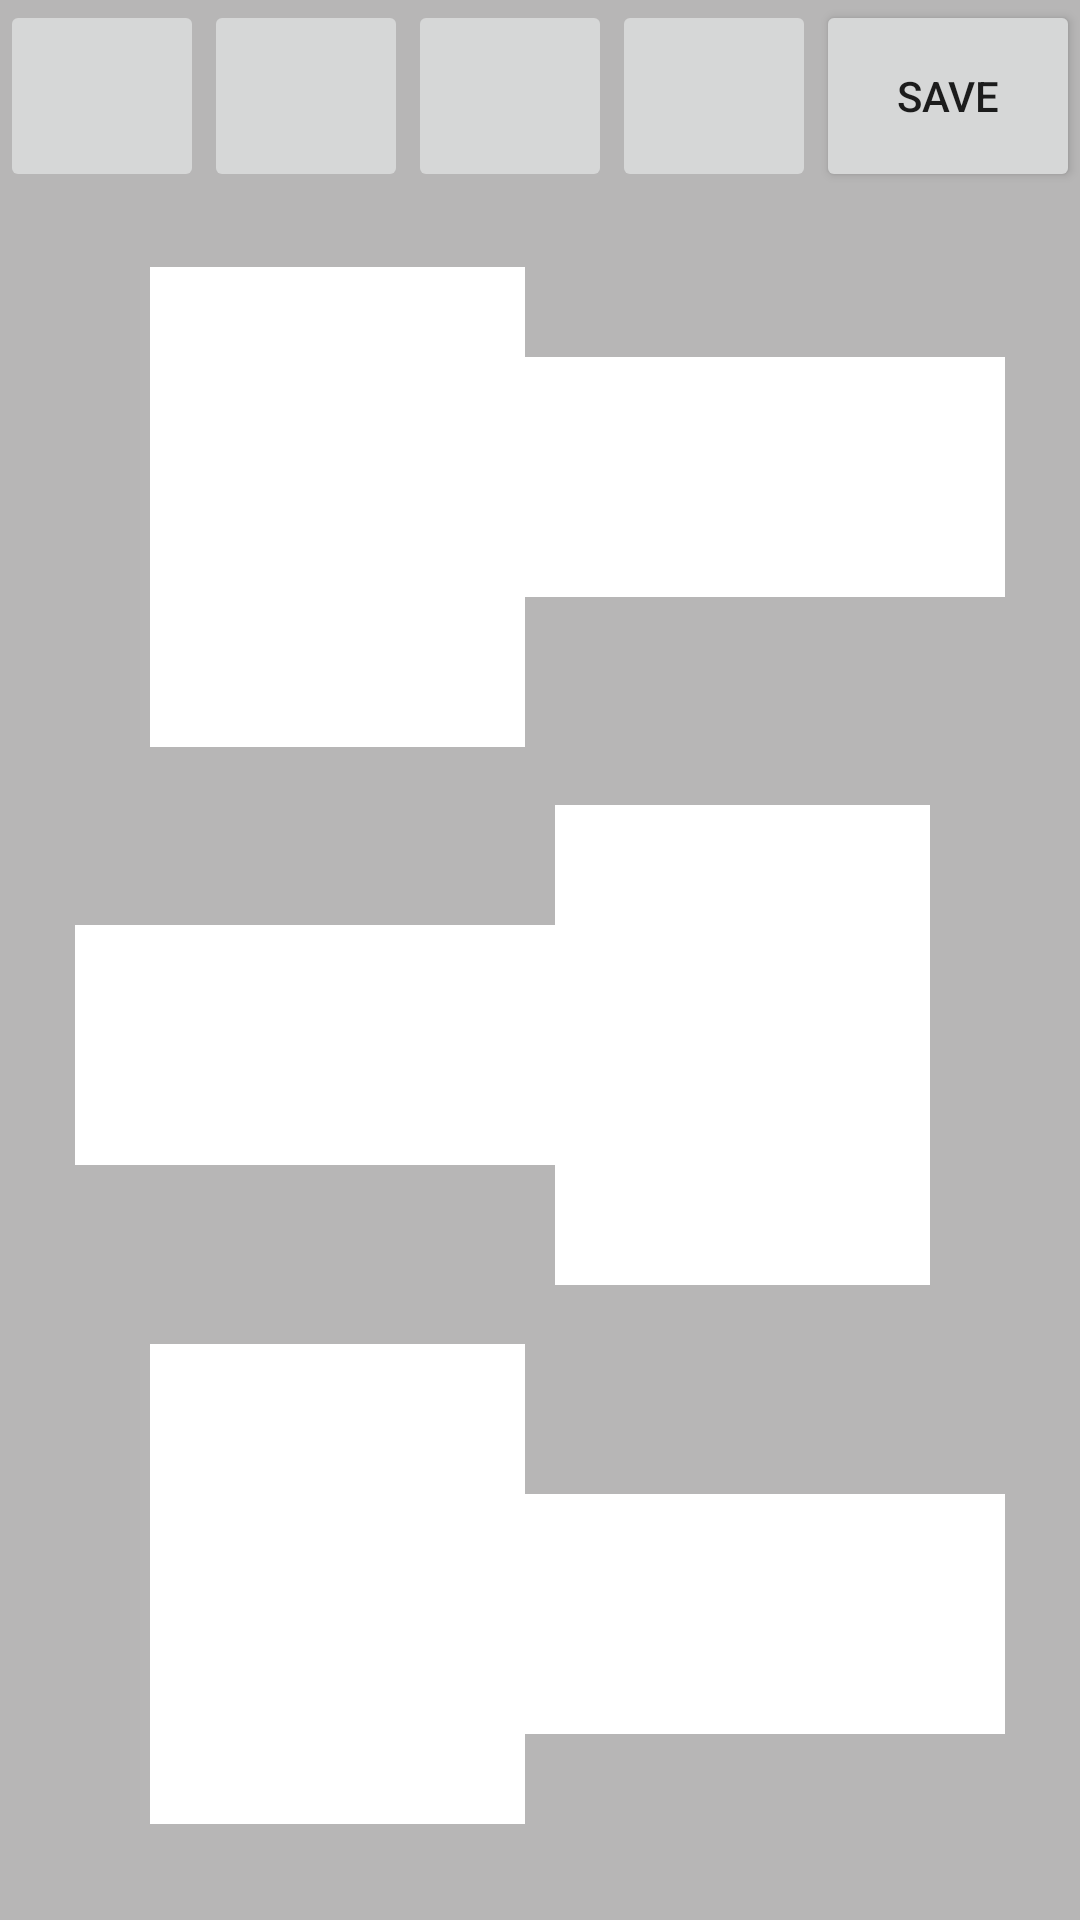

Android layout source for this screen:
<!-- AndroidManifest.xml: application theme AppTheme -->
<!-- res/layout/activity_make8.xml -->
<?xml version="1.0" encoding="utf-8"?>
<RelativeLayout xmlns:android="http://schemas.android.com/apk/res/android"
    xmlns:tools="http://schemas.android.com/tools"
    android:layout_width="match_parent"
    android:layout_height="match_parent"
    android:paddingBottom="@dimen/activity_vertical_margin"
    android:paddingLeft="@dimen/activity_horizontal_margin"
    android:paddingRight="@dimen/activity_horizontal_margin"
    android:paddingTop="@dimen/activity_vertical_margin"
    tools:context="com.example.lit.original.Make8Activity"
    android:background="#b7b6b6"
    android:id="@+id/RelativeLayout">

    <LinearLayout
        android:orientation="vertical"
        android:layout_width="match_parent"
        android:layout_height="match_parent" >

        <LinearLayout
            android:orientation="horizontal"
            android:layout_width="match_parent"
            android:layout_height="0dp"
            android:layout_weight="1" >

            <ImageButton
                android:layout_width="match_parent"
                android:layout_height="match_parent"
                android:id="@+id/imageButton28"
                android:layout_weight="1"
                android:layout_margin="0dp"
                android:onClick="background" />

            <ImageButton
                android:layout_width="match_parent"
                android:layout_height="match_parent"
                android:id="@+id/imageButton29"
                android:layout_weight="1"
                android:layout_margin="0dp"
                android:onClick="rotate" />

            <ImageButton
                android:layout_width="match_parent"
                android:layout_height="match_parent"
                android:id="@+id/imageButton30"
                android:layout_weight="1"
                android:layout_margin="0dp"
                android:onClick="pin" />

            <ImageButton
                android:layout_width="match_parent"
                android:layout_height="match_parent"
                android:id="@+id/imageButton31"
                android:layout_weight="1"
                android:layout_margin="0dp" />

            <Button
                android:layout_width="wrap_content"
                android:layout_height="match_parent"
                android:text="save"
                android:id="@+id/button41"
                android:onClick="save"
                android:layout_margin="0dp" />
        </LinearLayout>

        <FrameLayout
            android:layout_width="match_parent"
            android:layout_height="0dp"
            android:id="@+id/frameLayout"
            android:layout_weight="9" >

            <ImageView
                android:layout_width="125dp"
                android:layout_height="160dp"
                android:id="@+id/imageView1"
                android:layout_gravity="left|top"
                android:background="#ffffff"
                android:layout_marginLeft="50dp"
                android:layout_marginTop="25dp" />

            <EditText
                android:layout_width="160dp"
                android:layout_height="80dp"
                android:id="@+id/editText1"
                android:layout_gravity="right|top"
                android:layout_marginRight="25dp"
                android:background="#ffffff"
                android:layout_marginTop="55dp" />

            <EditText
                android:layout_width="160dp"
                android:layout_height="80dp"
                android:id="@+id/editText2"
                android:layout_gravity="left|center_vertical"
                android:layout_marginLeft="25dp"
                android:background="#ffffff"
                android:layout_marginBottom="3.5dp" />

            <ImageView
                android:layout_width="125dp"
                android:layout_height="160dp"
                android:id="@+id/imageView2"
                android:layout_gravity="right|center_vertical"
                android:background="#ffffff"
                android:layout_marginRight="50dp"
                android:layout_marginBottom="3.5dp" />

            <ImageView
                android:layout_width="125dp"
                android:layout_height="160dp"
                android:id="@+id/imageView3"
                android:layout_gravity="left|bottom"
                android:background="#ffffff"
                android:layout_marginLeft="50dp"
                android:layout_marginBottom="32dp" />

            <EditText
                android:layout_width="160dp"
                android:layout_height="80dp"
                android:id="@+id/editText3"
                android:layout_gravity="right|bottom"
                android:layout_marginRight="25dp"
                android:background="#ffffff"
                android:layout_marginBottom="62dp" />

            <LinearLayout
                android:orientation="horizontal"
                android:layout_width="250dp"
                android:layout_height="80dp"
                android:layout_gravity="center_horizontal|bottom"
                android:id="@+id/angleLinearLayout"
                android:baselineAligned="false"
                android:background="@drawable/rectangleblackallradius10"
                android:layout_marginBottom="25dp"
                android:visibility="gone">

                <LinearLayout
                    android:orientation="horizontal"
                    android:layout_width="match_parent"
                    android:layout_height="match_parent"
                    android:layout_margin="5dp"
                    android:id="@+id/angleLinearLayoutIn"
                    android:background="@drawable/rectanglewhiteallradius10" >

                    <EditText
                        android:layout_width="0dp"
                        android:layout_height="match_parent"
                        android:id="@+id/rotationEditText"
                        android:layout_weight="1"
                        android:background="@drawable/rectanglewhiteallradius10"
                        android:gravity="center"
                        android:textSize="20dp"
                        android:inputType="number"
                        android:layout_marginLeft="5dp"
                        android:layout_marginTop="5dp"
                        android:layout_marginRight="0dp"
                        android:layout_marginBottom="5dp"
                        android:layout_margin="0dp" />

                    <TextView
                        android:layout_width="0dp"
                        android:layout_height="match_parent"
                        android:text="度"
                        android:id="@+id/degreeTextView"
                        android:background="#ffffff"
                        android:layout_weight="1"
                        android:inputType="number"
                        android:layout_marginTop="5dp"
                        android:layout_marginRight="0dp"
                        android:layout_marginBottom="5dp"
                        android:layout_marginLeft="0dp"
                        android:textSize="20dp"
                        android:gravity="center"
                        android:layout_margin="0dp" />

                    <LinearLayout
                        android:orientation="vertical"
                        android:layout_width="0dp"
                        android:layout_height="match_parent"
                        android:layout_weight="1"
                        android:background="#ffffff"
                        android:layout_marginLeft="0dp"
                        android:layout_marginRight="0dp"
                        android:layout_marginTop="5dp"
                        android:layout_marginBottom="5dp"
                        android:layout_margin="0dp"
                        android:id="@+id/directionButtonsLayout" >

                        <Button
                            android:layout_width="match_parent"
                            android:layout_height="0dp"
                            android:text="右"
                            android:id="@+id/directionButtonRight"
                            android:layout_weight="1"
                            android:layout_margin="0dp"
                            android:gravity="center" />

                        <Button
                            android:layout_width="match_parent"
                            android:layout_height="0dp"
                            android:text="左"
                            android:id="@+id/directionButtonLeft"
                            android:layout_weight="1"
                            android:layout_margin="0dp"
                            android:gravity="center" />
                    </LinearLayout>

                    <TextView
                        android:layout_width="0dp"
                        android:layout_height="match_parent"
                        android:text="に傾ける"
                        android:layout_weight="2"
                        android:background="@drawable/rectanglewhiteallradius10"
                        android:layout_marginLeft="0dp"
                        android:layout_marginTop="5dp"
                        android:layout_marginRight="5dp"
                        android:layout_marginBottom="5dp"
                        android:textSize="20dp"
                        android:gravity="center"
                        android:id="@+id/rotateTextView"
                        android:layout_margin="0dp" />
                </LinearLayout>
            </LinearLayout>

        </FrameLayout>
    </LinearLayout>
</RelativeLayout>
<!-- resources referenced by this layout -->
<resources>
  <dimen name="activity_horizontal_margin">0dp</dimen>
  <dimen name="activity_vertical_margin">0dp</dimen>
  <!-- drawable rectangleblackallradius10 (drawable) -->
  <?xml version="1.0" encoding="utf-8"?>
  <shape xmlns:android="http://schemas.android.com/apk/res/android"
      android:shape="rectangle">
  
      
      <solid android:color="#000000" />
  
      
      <corners android:radius="10dp" />
  
  </shape>
</resources>
